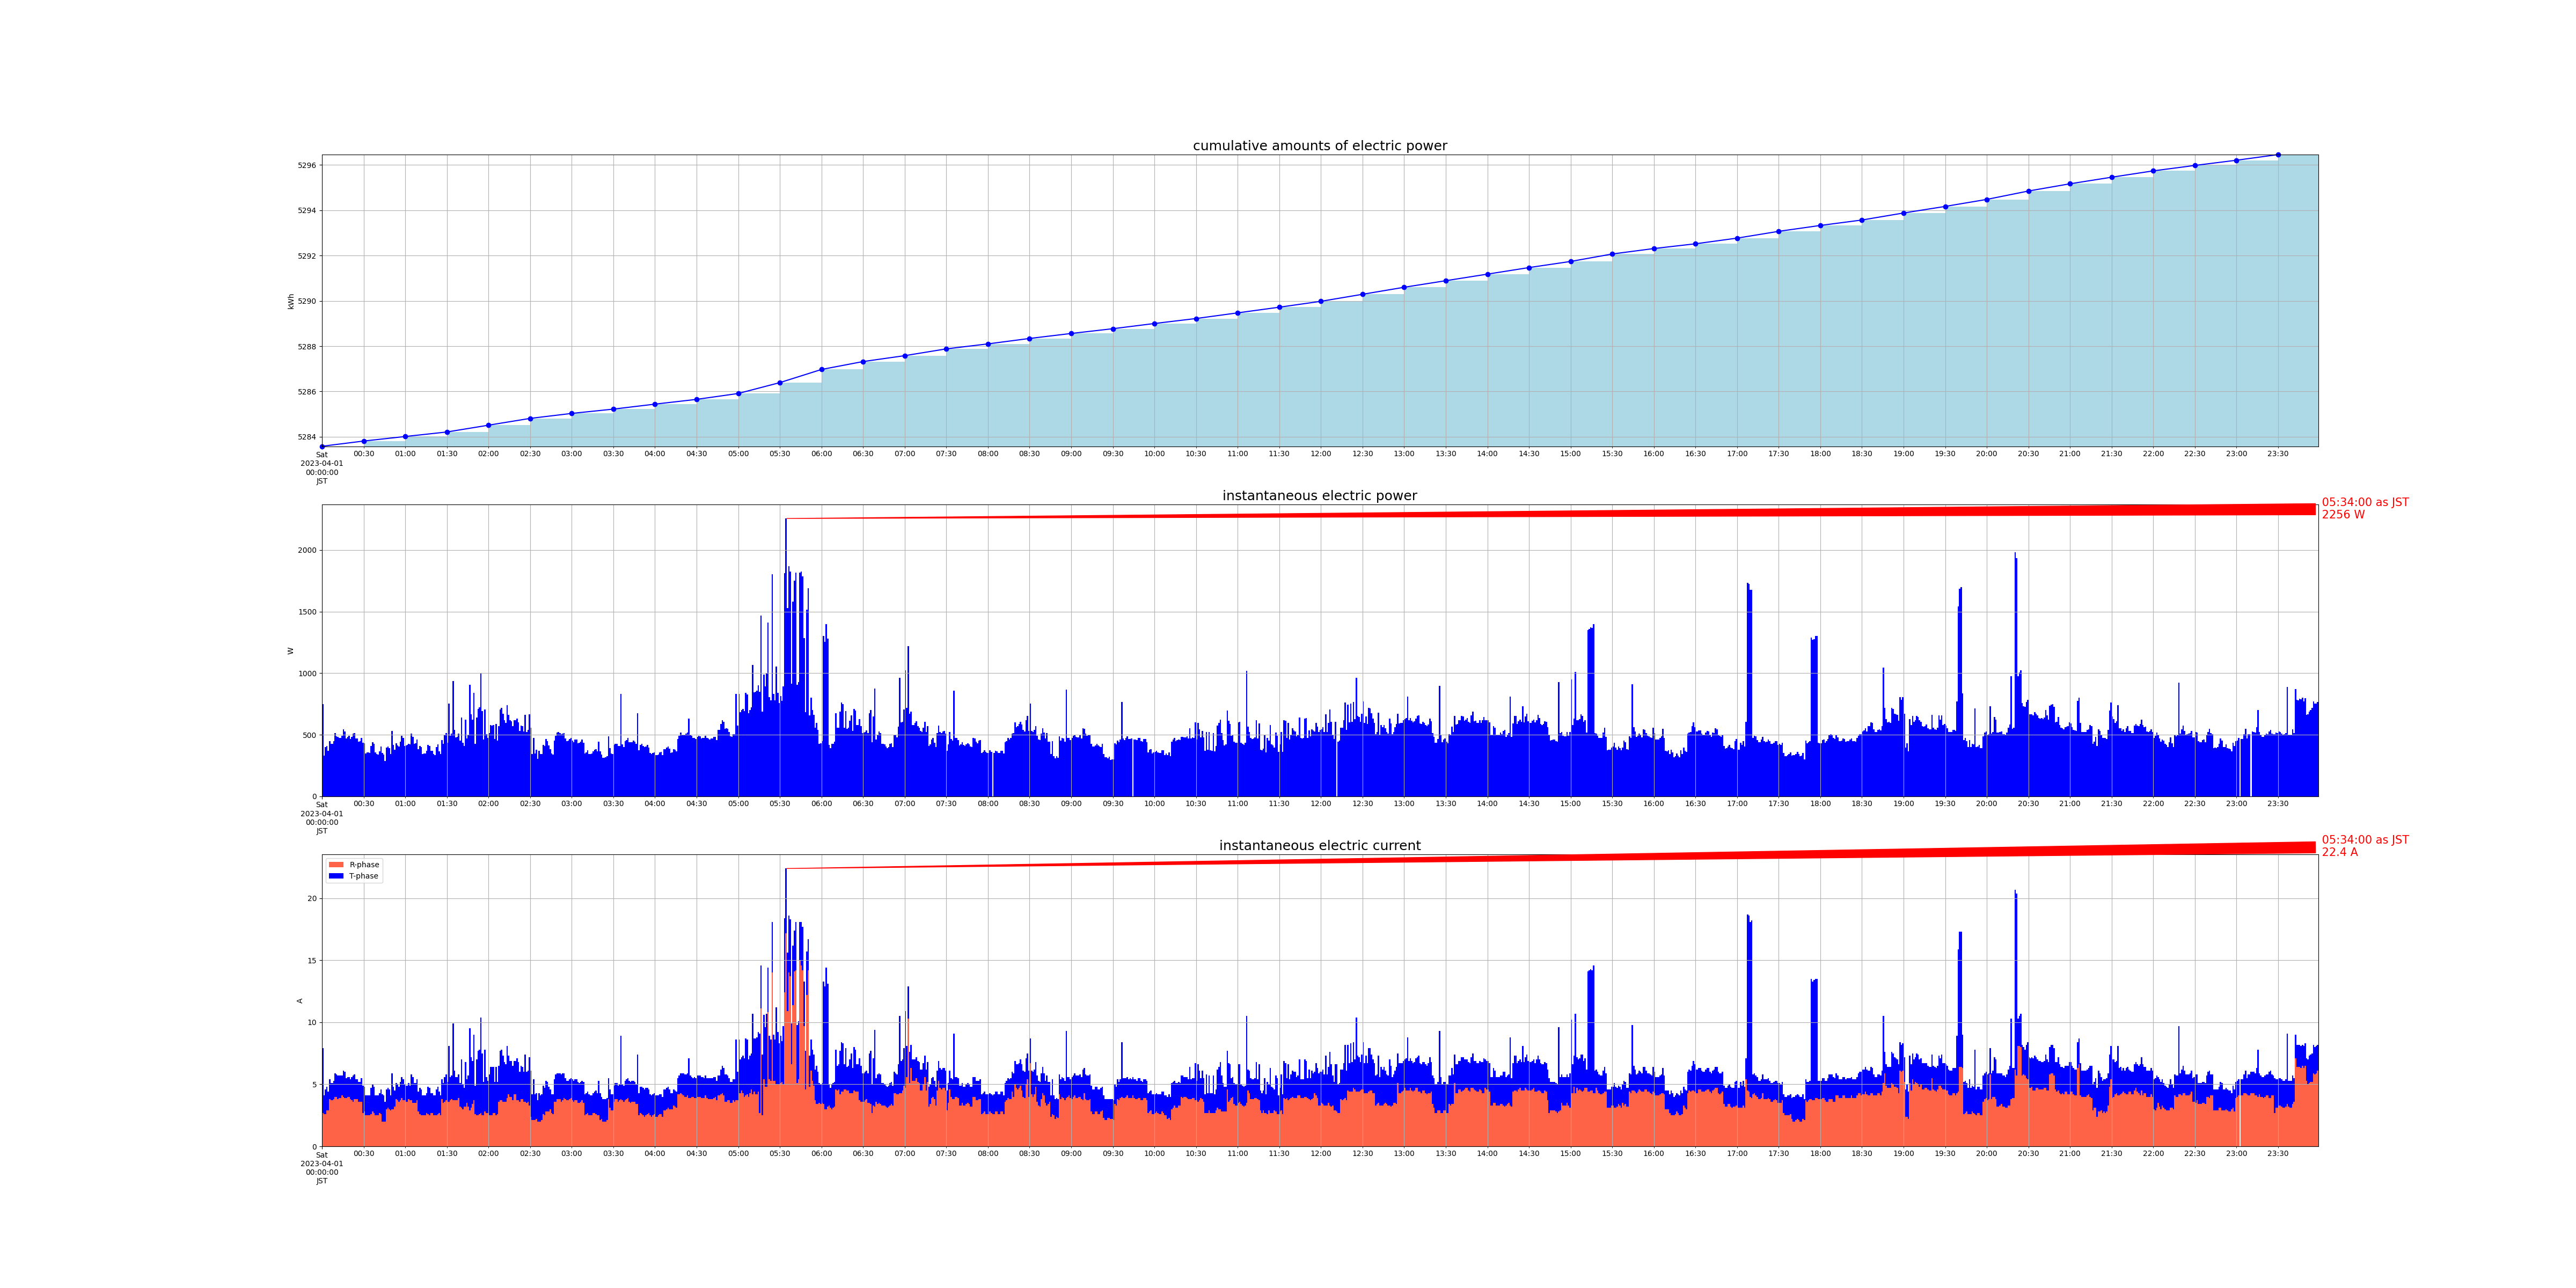

The data file committed next to this chart (first rows):
measured_at, sensor_id, message_id, cumlative_kwh, instant_watt, instant_ampere_R, instant_ampere_T
2023-04-01 00:00:00+09:00, smartmeter, 15007, , 748.0, , 
2023-04-01 00:00:00+09:00, smartmeter, 15008, , , 2.7, 5.2
2023-04-01 00:00:00+09:00, smartmeter, 15009, 5284, , , 
2023-04-01 00:01:00+09:00, smartmeter, 15010, , 332.0, , 
2023-04-01 00:01:00+09:00, smartmeter, 15011, , , 2.6, 1.5
2023-04-01 00:02:00+09:00, smartmeter, 15012, , 400.0, , 
2023-04-01 00:02:00+09:00, smartmeter, 15013, , , 2.6, 2.0
2023-04-01 00:03:00+09:00, smartmeter, 15014, , 408.0, , 
2023-04-01 00:03:00+09:00, smartmeter, 15015, , , 2.9, 1.9
2023-04-01 00:04:00+09:00, smartmeter, 15016, , 368.0, , 
2023-04-01 00:04:00+09:00, smartmeter, 15017, , , 2.9, 1.5
2023-04-01 00:05:00+09:00, smartmeter, 15018, , 448.0, , 
2023-04-01 00:05:00+09:00, smartmeter, 15019, , , 3.8, 1.6
2023-04-01 00:06:00+09:00, smartmeter, 15020, , 428.0, , 
2023-04-01 00:06:00+09:00, smartmeter, 15021, , , 3.7, 1.4
2023-04-01 00:07:00+09:00, smartmeter, 15022, , 428.0, , 
2023-04-01 00:07:00+09:00, smartmeter, 15023, , , 3.7, 1.4
2023-04-01 00:08:00+09:00, smartmeter, 15024, , 448.0, , 
2023-04-01 00:08:00+09:00, smartmeter, 15025, , , 3.8, 1.5
2023-04-01 00:09:00+09:00, smartmeter, 15026, , 512.0, , 
2023-04-01 00:09:00+09:00, smartmeter, 15027, , , 4.0, 1.9
2023-04-01 00:10:00+09:00, smartmeter, 15028, , 488.0, , 
2023-04-01 00:10:00+09:00, smartmeter, 15029, , , 4.0, 1.8
2023-04-01 00:11:00+09:00, smartmeter, 15030, , 484.0, , 
2023-04-01 00:11:00+09:00, smartmeter, 15031, , , 3.8, 1.9
2023-04-01 00:12:00+09:00, smartmeter, 15032, , 476.0, , 
2023-04-01 00:12:00+09:00, smartmeter, 15033, , , 3.9, 1.8
2023-04-01 00:13:00+09:00, smartmeter, 15034, , 476.0, , 
2023-04-01 00:13:00+09:00, smartmeter, 15035, , , 3.9, 1.8
2023-04-01 00:14:00+09:00, smartmeter, 15036, , 492.0, , 
2023-04-01 00:14:00+09:00, smartmeter, 15037, , , 4.1, 1.6
2023-04-01 00:15:00+09:00, smartmeter, 15038, , 544.0, , 
2023-04-01 00:15:00+09:00, smartmeter, 15039, , , 4.0, 2.1
2023-04-01 00:16:00+09:00, smartmeter, 15040, , 528.0, , 
2023-04-01 00:16:00+09:00, smartmeter, 15041, , , 3.9, 2.1
2023-04-01 00:17:00+09:00, smartmeter, 15042, , 468.0, , 
2023-04-01 00:17:00+09:00, smartmeter, 15043, , , 3.9, 1.6
2023-04-01 00:18:00+09:00, smartmeter, 15044, , 484.0, , 
2023-04-01 00:18:00+09:00, smartmeter, 15045, , , 4.0, 1.6
2023-04-01 00:19:00+09:00, smartmeter, 15046, , 492.0, , 
2023-04-01 00:19:00+09:00, smartmeter, 15047, , , 4.0, 1.6
2023-04-01 00:20:00+09:00, smartmeter, 15048, , 464.0, , 
2023-04-01 00:20:00+09:00, smartmeter, 15049, , , 3.8, 1.6
2023-04-01 00:21:00+09:00, smartmeter, 15050, , 484.0, , 
2023-04-01 00:21:00+09:00, smartmeter, 15051, , , 3.7, 1.9
2023-04-01 00:22:00+09:00, smartmeter, 15052, , 508.0, , 
2023-04-01 00:22:00+09:00, smartmeter, 15053, , , 3.6, 2.1
2023-04-01 00:23:00+09:00, smartmeter, 15054, , 512.0, , 
2023-04-01 00:23:00+09:00, smartmeter, 15055, , , 3.8, 2.0
2023-04-01 00:24:00+09:00, smartmeter, 15056, , 468.0, , 
2023-04-01 00:24:00+09:00, smartmeter, 15057, , , 3.8, 1.6
2023-04-01 00:25:00+09:00, smartmeter, 15058, , 468.0, , 
2023-04-01 00:25:00+09:00, smartmeter, 15059, , , 3.8, 1.6
2023-04-01 00:26:00+09:00, smartmeter, 15060, , 444.0, , 
2023-04-01 00:26:00+09:00, smartmeter, 15061, , , 3.6, 1.6
2023-04-01 00:27:00+09:00, smartmeter, 15062, , 448.0, , 
2023-04-01 00:27:00+09:00, smartmeter, 15063, , , 3.6, 1.6
2023-04-01 00:28:00+09:00, smartmeter, 15064, , 476.0, , 
2023-04-01 00:28:00+09:00, smartmeter, 15065, , , 3.6, 1.9
2023-04-01 00:29:00+09:00, smartmeter, 15066, , 436.0, , 
... 2,862 more rows
